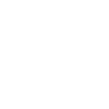
t = 0.00 s
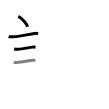
t = 3.50 s
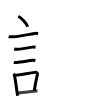
t = 6.75 s
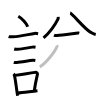
t = 10.25 s
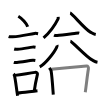
t = 13.50 s
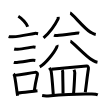
t = 17.00 s

The animated SVG that drew these frames (rendered in a browser with its animation timeline set to each time). Animation: 17 SMIL elements (animate=17); one cycle of 17.00 s.

<svg width="109px" height="109px" viewBox="0 0 px 109px" xmlns="http://www.w3.org/2000/svg" xmlns:xlink="http://www.w3.org/1999/xlink" xml:space="preserve" version="1.1"  baseProfile="full">
<path d="M18.3,16.25c3.31,1.85,8.55,7.62,9.38,10.5" style="fill:none;stroke:black;stroke-width:3;opacity:0">
  <animate attributeType="CSS" attributeName="opacity" from="0" to="1" begin="0s" dur="1s" repeatCount="Indefinite" fill="freeze" />
</path>
<path d="M8.62,36.58c0.71,0.23,3.4,0.27,4.1,0.23c8.73-0.42,15.03-2.31,21.83-3.37c1.17-0.18,2.95,0.11,3.54,0.23" style="fill:none;stroke:black;stroke-width:3;opacity:0">
  <animate attributeType="CSS" attributeName="opacity" from="0" to="1" begin="1s" dur="1s" repeatCount="Indefinite" fill="freeze" />
</path>
<path d="M14.18,49.06c0.43,0.12,3.04,0.13,3.47,0.12c4.44-0.14,10.36-1.43,14.84-2.05c0.7-0.1,2.68,0.06,3.04,0.12" style="fill:none;stroke:black;stroke-width:3;opacity:0">
  <animate attributeType="CSS" attributeName="opacity" from="0" to="1" begin="2s" dur="1s" repeatCount="Indefinite" fill="freeze" />
</path>
<path d="M13.8,62.33c0.38,0.12,2.71,0.13,3.1,0.12c3.97-0.13,11.61-1.7,15.83-2.09c0.63-0.06,2.29,0.06,2.6,0.11" style="fill:none;stroke:black;stroke-width:3;opacity:0">
  <animate attributeType="CSS" attributeName="opacity" from="0" to="1" begin="3s" dur="1s" repeatCount="Indefinite" fill="freeze" />
</path>
<path d="M13.51,73.9c0.39,0.36,0.83,1.15,0.96,1.63c1.11,4.21,2.02,14.04,3.14,20.21" style="fill:none;stroke:black;stroke-width:3;opacity:0">
  <animate attributeType="CSS" attributeName="opacity" from="0" to="1" begin="4s" dur="1s" repeatCount="Indefinite" fill="freeze" />
</path>
<path d="M14.94,75.37c7.2-0.89,13.4-2.1,20.05-3c1.67-0.22,2.68,1.04,2.44,2.06c-0.99,4.25-2.18,9.07-3.12,16.28" style="fill:none;stroke:black;stroke-width:3;opacity:0">
  <animate attributeType="CSS" attributeName="opacity" from="0" to="1" begin="5s" dur="1s" repeatCount="Indefinite" fill="freeze" />
</path>
<path d="M17.42,93.05c5.37-0.54,12.68-1.47,20.06-2.31" style="fill:none;stroke:black;stroke-width:3;opacity:0">
  <animate attributeType="CSS" attributeName="opacity" from="0" to="1" begin="6s" dur="1s" repeatCount="Indefinite" fill="freeze" />
</path>
<path d="M58.15,16.89c0.04,0.48,0.24,1.3-0.08,1.94C55.5,24,50.75,31.5,43.55,37.85" style="fill:none;stroke:black;stroke-width:3;opacity:0">
  <animate attributeType="CSS" attributeName="opacity" from="0" to="1" begin="7s" dur="1s" repeatCount="Indefinite" fill="freeze" />
</path>
<path d="M70.13,13.06c2.02,0.4,14.29,15.66,20.24,19.07c2.3,1.32,3.13,2.02,5.36,2.45" style="fill:none;stroke:black;stroke-width:3;opacity:0">
  <animate attributeType="CSS" attributeName="opacity" from="0" to="1" begin="8s" dur="1s" repeatCount="Indefinite" fill="freeze" />
</path>
<path d="M54.02,35.05c0.82,0.4,2.32,0.45,3.15,0.4c3.83-0.2,14.83-1.7,18.72-2.17c1.36-0.16,2.69-0.31,3.37-0.11" style="fill:none;stroke:black;stroke-width:3;opacity:0">
  <animate attributeType="CSS" attributeName="opacity" from="0" to="1" begin="9s" dur="1s" repeatCount="Indefinite" fill="freeze" />
</path>
<path d="M57.04,45.19c0.29,0.65-0.04,1.38-0.41,2.18c-2.4,5.24-11.41,16.79-16.89,19.48" style="fill:none;stroke:black;stroke-width:3;opacity:0">
  <animate attributeType="CSS" attributeName="opacity" from="0" to="1" begin="10s" dur="1s" repeatCount="Indefinite" fill="freeze" />
</path>
<path d="M70.38,41.31c2.06,0.39,15.56,15.3,21.63,18.63c2.35,1.29,3.19,1.98,5.46,2.39" style="fill:none;stroke:black;stroke-width:3;opacity:0">
  <animate attributeType="CSS" attributeName="opacity" from="0" to="1" begin="11s" dur="1s" repeatCount="Indefinite" fill="freeze" />
</path>
<path d="M49.31,67.91c0.52,0.68,1.66,2.36,1.77,2.93c0.88,4.57,1.6,15.59,2.2,23.79" style="fill:none;stroke:black;stroke-width:3;opacity:0">
  <animate attributeType="CSS" attributeName="opacity" from="0" to="1" begin="12s" dur="1s" repeatCount="Indefinite" fill="freeze" />
</path>
<path d="M51.43,69.34c9.35-0.95,31.8-2.95,35.18-3.25c1.24-0.11,2.1,1.12,1.8,2.78c-0.96,5.27-2.25,17.43-3.13,23.41" style="fill:none;stroke:black;stroke-width:3;opacity:0">
  <animate attributeType="CSS" attributeName="opacity" from="0" to="1" begin="13s" dur="1s" repeatCount="Indefinite" fill="freeze" />
</path>
<path d="M62.21,69.99c0.22,0.44,0.53,1.79,0.53,2.35c0,6.77,0.3,12.56,0.3,21.4" style="fill:none;stroke:black;stroke-width:3;opacity:0">
  <animate attributeType="CSS" attributeName="opacity" from="0" to="1" begin="14s" dur="1s" repeatCount="Indefinite" fill="freeze" />
</path>
<path d="M74.02,69.74c0.54,1.29,0.83,2.08,0.77,3.16c-0.3,6.06-0.46,12.54-1.23,20.72" style="fill:none;stroke:black;stroke-width:3;opacity:0">
  <animate attributeType="CSS" attributeName="opacity" from="0" to="1" begin="15s" dur="1s" repeatCount="Indefinite" fill="freeze" />
</path>
<path d="M42.14,95.59c1.55,0.3,4.4,0.43,5.95,0.3C60,94.87,80.25,93.75,91.84,94.1c2.59,0.08,4.41,0.15,5.94,0.79" style="fill:none;stroke:black;stroke-width:3;opacity:0">
  <animate attributeType="CSS" attributeName="opacity" from="0" to="1" begin="16s" dur="1s" repeatCount="Indefinite" fill="freeze" />
</path>
</svg>
